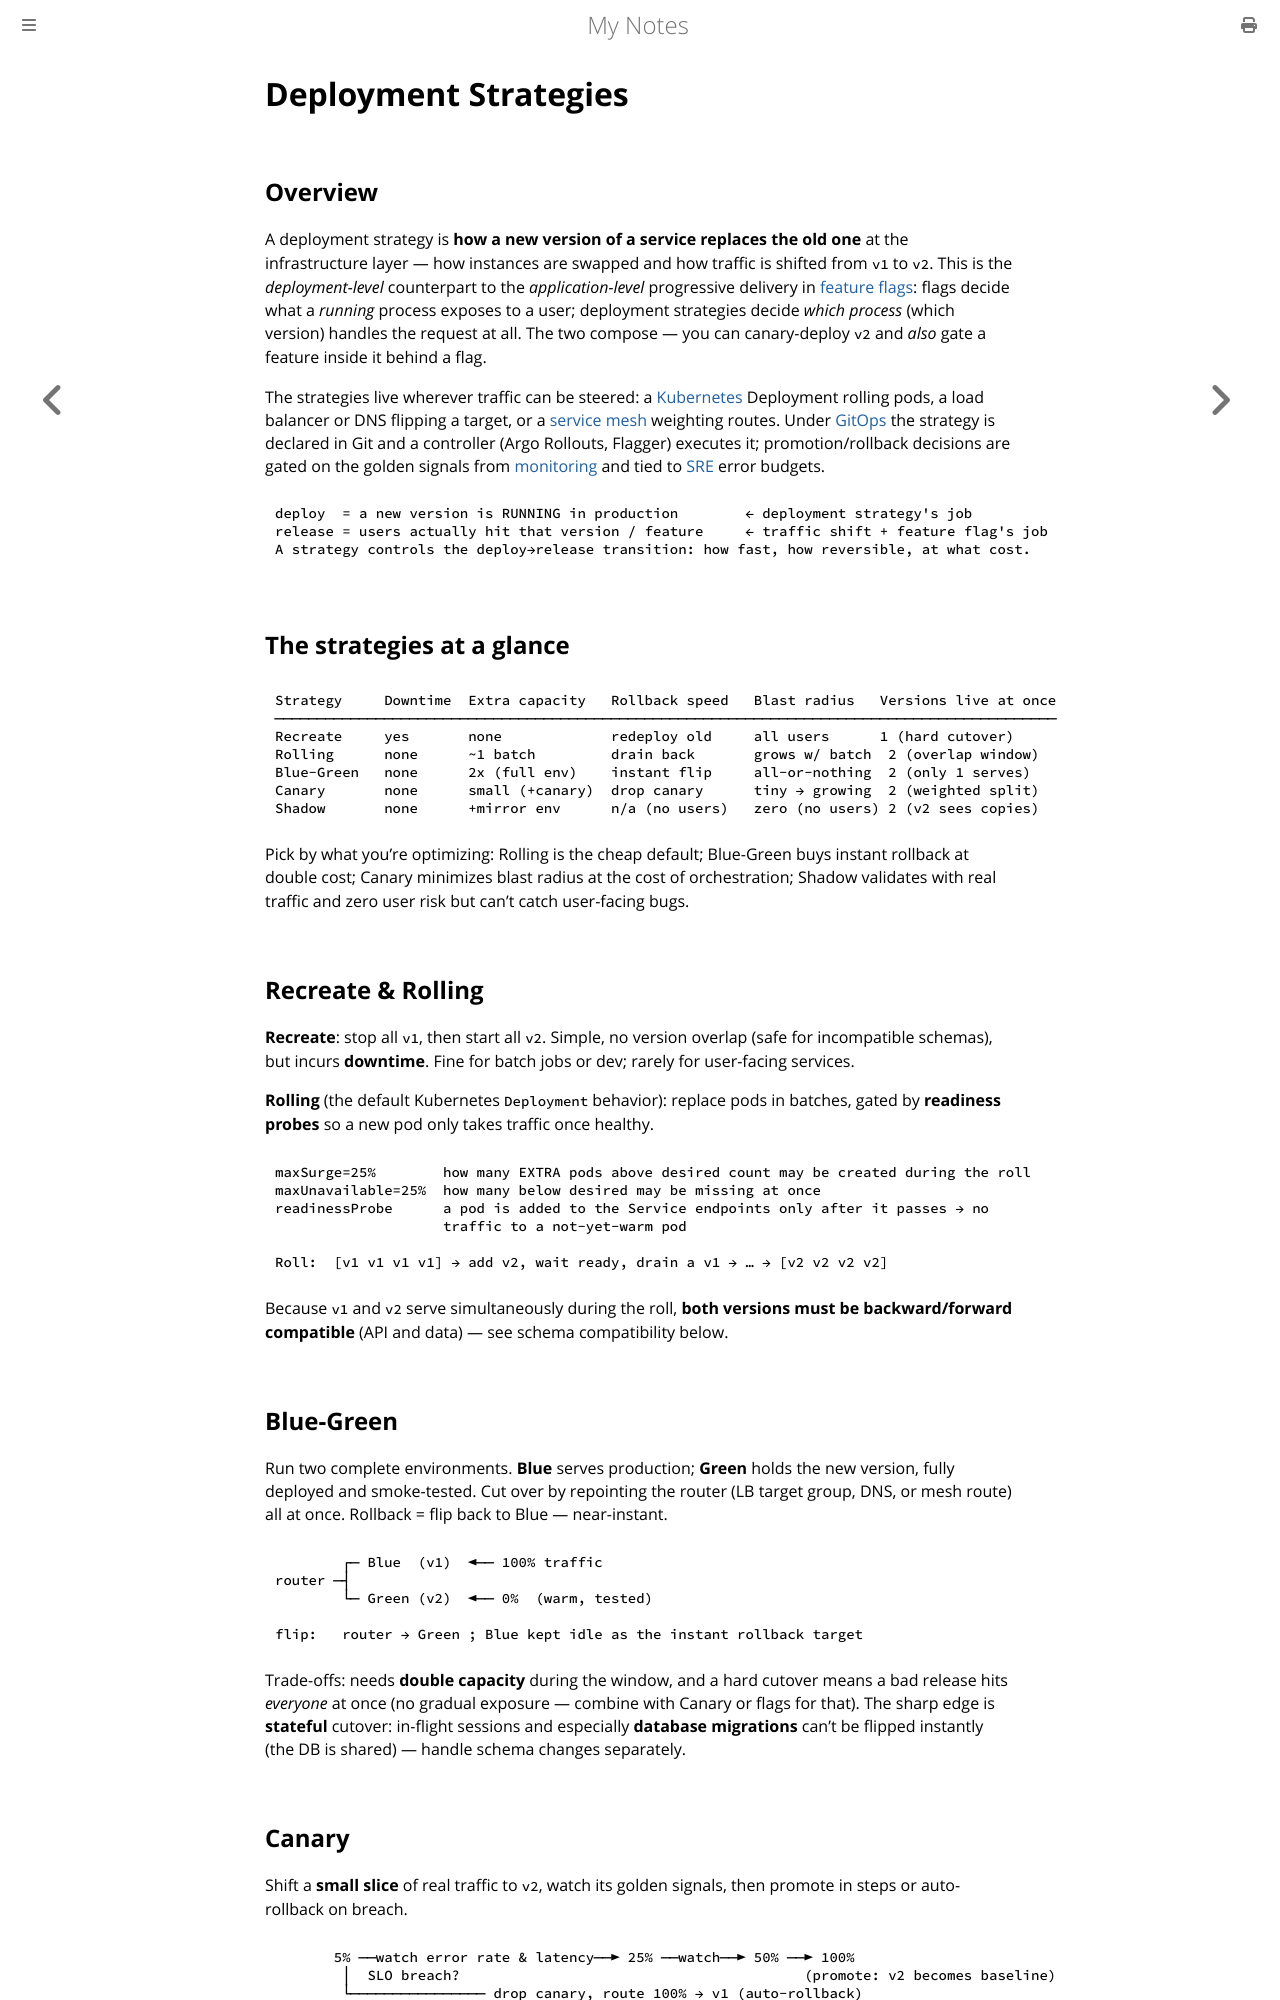

repository: paritystack/notes · page: devops/deployment_strategies.html · generator: mdbook

# Deployment Strategies

## Overview

A deployment strategy is **how a new version of a service replaces the old one** at the
infrastructure layer — how instances are swapped and how traffic is shifted from `v1` to `v2`.
This is the *deployment-level* counterpart to the *application-level* progressive delivery in
[feature flags](feature_flags.md): flags decide what a *running* process exposes to a user;
deployment strategies decide *which process* (which version) handles the request at all. The
two compose — you can canary-deploy `v2` and *also* gate a feature inside it behind a flag.

The strategies live wherever traffic can be steered: a [Kubernetes](kubernetes.md) Deployment
rolling pods, a load balancer or DNS flipping a target, or a [service mesh](service_mesh.md)
weighting routes. Under [GitOps](gitops.md) the strategy is declared in Git and a controller
(Argo Rollouts, Flagger) executes it; promotion/rollback decisions are gated on the golden
signals from [monitoring](monitoring.md) and tied to [SRE](sre.md) error budgets.

```
deploy  = a new version is RUNNING in production        ← deployment strategy's job
release = users actually hit that version / feature     ← traffic shift + feature flag's job
A strategy controls the deploy→release transition: how fast, how reversible, at what cost.
```

## The strategies at a glance

```
Strategy     Downtime  Extra capacity   Rollback speed   Blast radius   Versions live at once
─────────────────────────────────────────────────────────────────────────────────────────────
Recreate     yes       none             redeploy old     all users      1 (hard cutover)
Rolling      none      ~1 batch         drain back       grows w/ batch  2 (overlap window)
Blue-Green   none      2x (full env)    instant flip     all-or-nothing  2 (only 1 serves)
Canary       none      small (+canary)  drop canary      tiny → growing  2 (weighted split)
Shadow       none      +mirror env      n/a (no users)   zero (no users) 2 (v2 sees copies)
```

Pick by what you're optimizing: Rolling is the cheap default; Blue-Green buys instant
rollback at double cost; Canary minimizes blast radius at the cost of orchestration; Shadow
validates with real traffic and zero user risk but can't catch user-facing bugs.

## Recreate & Rolling

**Recreate**: stop all `v1`, then start all `v2`. Simple, no version overlap (safe for
incompatible schemas), but incurs **downtime**. Fine for batch jobs or dev; rarely for
user-facing services.

**Rolling** (the default Kubernetes `Deployment` behavior): replace pods in batches, gated by
**readiness probes** so a new pod only takes traffic once healthy.

```
maxSurge=25%        how many EXTRA pods above desired count may be created during the roll
maxUnavailable=25%  how many below desired may be missing at once
readinessProbe      a pod is added to the Service endpoints only after it passes → no
                    traffic to a not-yet-warm pod

Roll:  [v1 v1 v1 v1] → add v2, wait ready, drain a v1 → … → [v2 v2 v2 v2]
```

Because `v1` and `v2` serve simultaneously during the roll, **both versions must be
backward/forward compatible** (API and data) — see schema compatibility below.

## Blue-Green

Run two complete environments. **Blue** serves production; **Green** holds the new version,
fully deployed and smoke-tested. Cut over by repointing the router (LB target group, DNS,
or mesh route) all at once. Rollback = flip back to Blue — near-instant.

```
        ┌─ Blue  (v1)  ◄── 100% traffic
router ─┤
        └─ Green (v2)  ◄── 0%  (warm, tested)

flip:   router → Green ; Blue kept idle as the instant rollback target
```

Trade-offs: needs **double capacity** during the window, and a hard cutover means a bad
release hits *everyone* at once (no gradual exposure — combine with Canary or flags for that).
The sharp edge is **stateful** cutover: in-flight sessions and especially **database
migrations** can't be flipped instantly (the DB is shared) — handle schema changes separately.
